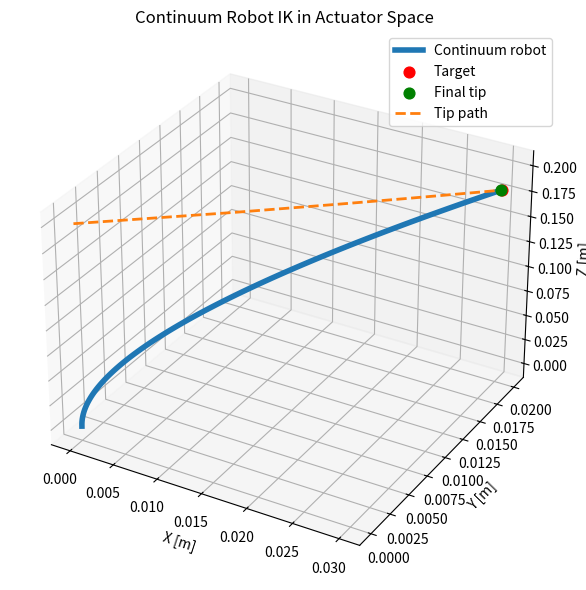
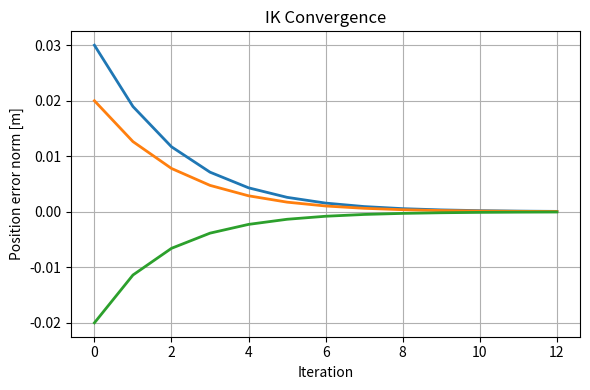

The script that saved these images, in order:
import numpy as np
import matplotlib.pyplot as plt


# ============================================================
# Robot parameters
# ============================================================

RADIUS = 0.01  # tendon radius from backbone [m]


# ============================================================
# Actuator space -> PCC parameters
# ============================================================

def actuator_to_pcc(L1: float, L2: float, L3: float, r: float = RADIUS):
    """
    Map tendon lengths to PCC parameters q = [kappa, phi, L].
    """
    phi = np.arctan2(np.sqrt(3.0) * (L2 - L3), 2.0 * L1 - L2 - L3)

    kappa = (2.0 / (3.0 * r)) * np.sqrt(
        (L1 - L2) ** 2 + (L2 - L3) ** 2 + (L3 - L1) ** 2
    )

    L = (L1 + L2 + L3) / 3.0
    return np.array([kappa, phi, L], dtype=float)


# ============================================================
# PCC forward kinematics
# ============================================================

def pcc_forward_kinematics(
    kappa: float,
    phi: float,
    L: float,
    num_points: int = 80
) :
    """
    Compute points along a single-segment PCC backbone.

    Returns:
        np.ndarray of shape (num_points, 3)
    """
    # s = np.linspace(0.0, L, num_points)

    if abs(kappa) < 1e-8:
        s = np.linspace(0.0, L, num_points)
        x = np.zeros_like(s)
        z = s
    else:
        s = np.linspace(0.0, L, num_points)
        x = (1.0 / kappa) * (1.0 - np.cos(kappa * s))
        z = (1.0 / kappa) * np.sin(kappa * s)

    X = x * np.cos(phi)
    Y = x * np.sin(phi)
    Z = z

    return np.column_stack((X, Y, Z))


def actuator_tip_position(Ls: np.ndarray) -> np.ndarray:
    """
    Tip position directly from actuator lengths using PCC forward kinematics.
    """
    kappa, phi, L = actuator_to_pcc(*Ls)
    curve = pcc_forward_kinematics(kappa, phi, L)
    return curve[-1]


# ============================================================
# Numerical actuator-space Jacobian
# ============================================================

def actuator_jacobian(Ls, eps=1e-6):

    # J = dx/dl
    # x = [X,Y,Z]
    # L = [L1, L2, L3]
    J=np.zeros((3,3))

    for i in range(3):
        dL=np.zeros(3)
        dL[i]=eps

        fp = actuator_tip_position(Ls + dL)
        fm = actuator_tip_position(Ls - dL)

        J[:, i] = (fp - fm) / (2.0 * eps)
    return J
# ============================================================
# Iterative IK in actuator space
# ============================================================

def inverse_kinematics_actuator_space(target, L_init, max_iters=100, tol=1e-4, alpha=0.3):
    Ls=np.array(L_init)
    history =[]
    errors =[]

    for _ in range(max_iters):
        pos = actuator_tip_position(Ls)
        err=target - pos

        history.append(pos.copy())
        errors.append(err.copy())

        if np.linalg.norm(err)<tol:
            break
        J= actuator_jacobian(Ls)
        dL= alpha * (np.linalg.pinv(J) @ err)
        Ls += dL
    return Ls, np.array(history), np.array(errors)

# ============================================================
# Visualization
# ============================================================

def plot_result(target: np.ndarray, Ls: np.ndarray, history: np.ndarray):
    """
    Plot final robot shape, target, and tip trajectory.
    """
    kappa, phi, L = actuator_to_pcc(*Ls)
    curve = pcc_forward_kinematics(kappa, phi, L)
    tip = curve[-1]

    fig = plt.figure(figsize=(8, 6))
    ax = fig.add_subplot(projection="3d")

    ax.plot(
        curve[:, 0],
        curve[:, 1],
        curve[:, 2],
        linewidth=4,
        label="Continuum robot"
    )

    ax.scatter(
        target[0],
        target[1],
        target[2],
        color="red",
        s=60,
        label="Target"
    )

    ax.scatter(
        tip[0],
        tip[1],
        tip[2],
        color="green",
        s=60,
        label="Final tip"
    )

    if len(history) > 0:
        ax.plot(
            history[:, 0],
            history[:, 1],
            history[:, 2],
            "--",
            linewidth=2,
            label="Tip path"
        )

    ax.set_xlabel("X [m]")
    ax.set_ylabel("Y [m]")
    ax.set_zlabel("Z [m]")
    ax.set_title("Continuum Robot IK in Actuator Space")
    ax.legend()
    plt.tight_layout()
    plt.show()


def plot_error(errors: np.ndarray):
    """
    Plot convergence of IK error.
    """
    plt.figure(figsize=(6, 4))
    plt.plot(errors, linewidth=2)
    plt.xlabel("Iteration")
    plt.ylabel("Position error norm [m]")
    plt.title("IK Convergence")
    plt.grid(True)
    plt.tight_layout()
    plt.show()


# ============================================================
# Main
# ============================================================

if __name__ == "__main__":
    # Initial actuator lengths
    L_init = np.array([0.20, 0.20, 0.20], dtype=float)

    # Reachable target
    target = np.array([0.03, 0.02, 0.18], dtype=float)

    # Solve IK
    L_sol, history, errors = inverse_kinematics_actuator_space(
        target=target,
        L_init=L_init,
        max_iters=100,
        tol=1e-4,
        alpha=0.4
    )

    final_tip = actuator_tip_position(L_sol)
    J_final = actuator_jacobian(L_sol)

    print("Final actuator lengths [L1, L2, L3]:")
    print(np.round(L_sol, 6))

    print("\nFinal tip position [X, Y, Z]:")
    print(np.round(final_tip, 6))

    print("\nTarget position [X, Y, Z]:")
    print(np.round(target, 6))

    print("\nFinal error norm:")
    print(np.linalg.norm(target - final_tip))

    print("\nFinal actuator-space Jacobian:")
    print(J_final)

    plot_result(target, L_sol, history)
    plot_error(errors)
